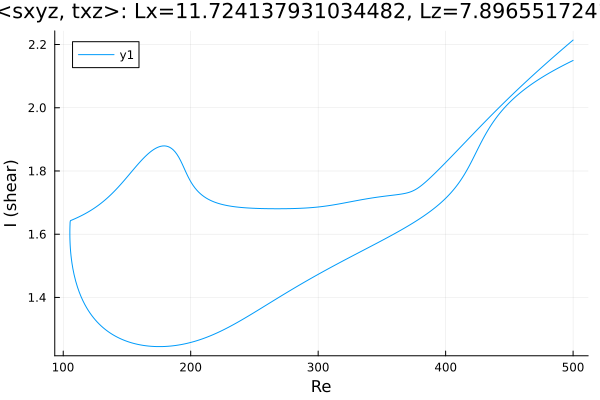

Data behind this chart, as committed beside it:
Re, shear
500.0, 2.15
499, 2.148
497.6, 2.145
496.1, 2.142
494.7, 2.139
493.3, 2.136
491.9, 2.133
490.5, 2.13
489.1, 2.127
487.7, 2.124
486.2, 2.121
484.8, 2.118
483.4, 2.115
482, 2.111
480.6, 2.108
479.2, 2.105
477.8, 2.101
476.3, 2.098
474.9, 2.094
473.5, 2.091
472.1, 2.087
470.7, 2.083
469.3, 2.08
467.9, 2.076
466.4, 2.072
465, 2.068
463.6, 2.063
462.2, 2.059
460.8, 2.055
459.4, 2.05
458, 2.045
456.5, 2.041
455.1, 2.036
453.7, 2.03
452.3, 2.025
450.9, 2.02
449.5, 2.014
448.1, 2.008
446.6, 2.002
445.2, 1.996
443.8, 1.989
442.4, 1.982
441, 1.975
440.4, 1.972
439, 1.964
437.6, 1.956
436.2, 1.948
434.8, 1.939
433.4, 1.93
431.9, 1.92
430.5, 1.91
429.1, 1.9
427.7, 1.889
426.4, 1.879
425, 1.868
423.6, 1.856
422.2, 1.845
420.8, 1.833
419.9, 1.826
418.4, 1.815
... 563 more rows
